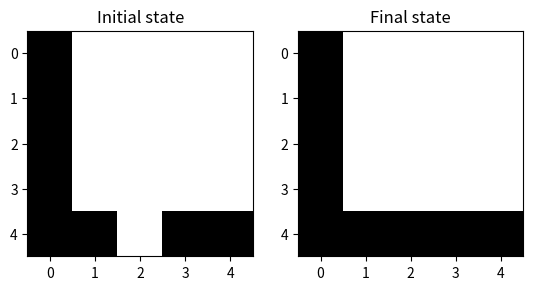
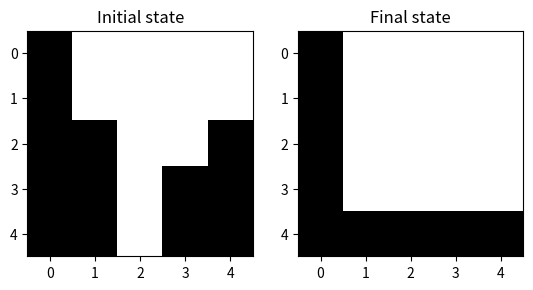
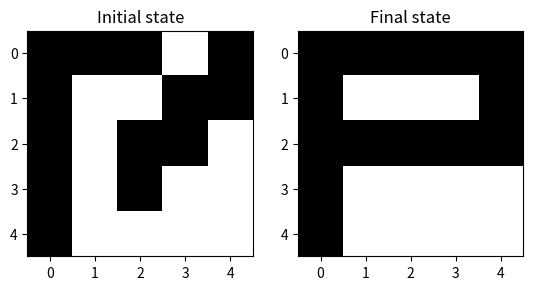
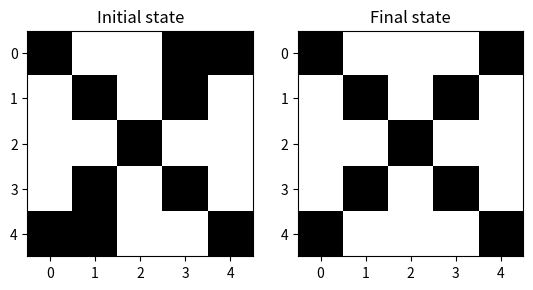
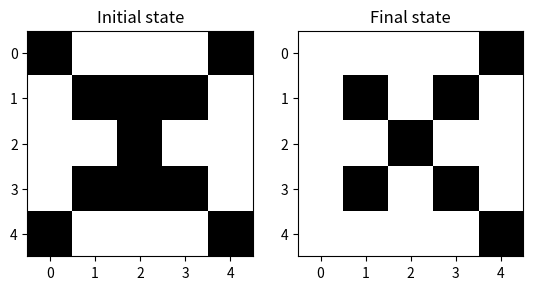
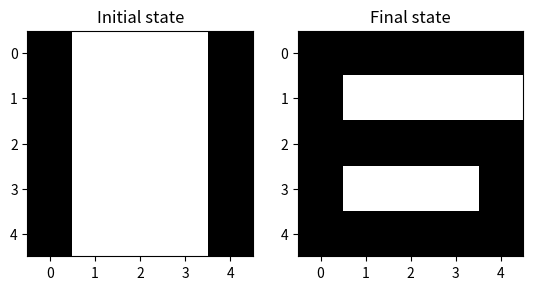
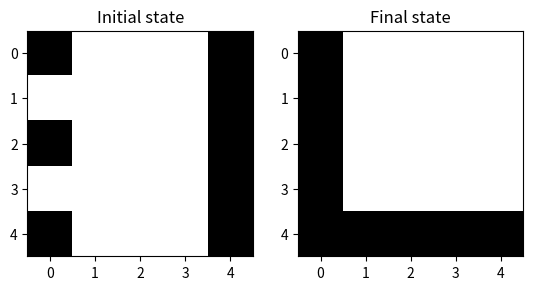
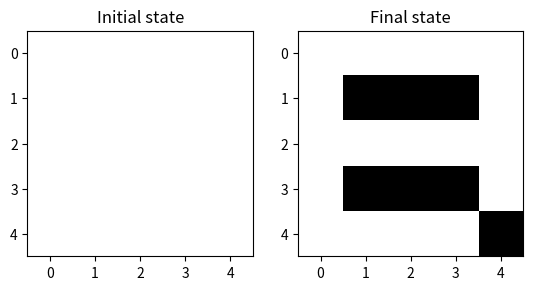

Recreate these plots in Python, in order.
import numpy as np
import matplotlib.pyplot as plt

def compute_next_state(state, weight):
    """
    This implements the syncrhonous update rule in a Hopfield network:
    all the units are updated at the same time in one iteration.

    Parameters
    ----------
    state: array of shape (N,)
        state vector with binary values, coded as +1 or -1
    weight: 2d array of shape (N, N)
        weight matrix where weight[i, j] is the connection weight from
        unit j to unit i and from unit i to unit j (connections are symmetric
        in a Hopfield network)

    Returns
    -------
    next_state: array of shape (N,)
    """
    # Note: '@' is a shorthand for 'np.matmul()'. Numpy automatically promotes
    # 1D arrays (vectors) into 2D arrays (matrices) before applying the
    # matrix multiplication, turning the left operand (here 'state') into a
    # matrix of shape (1, N). After applying the matrix multiplication,
    # numpy then perform the inverse transformation to give back a 1D array.
    next_state = np.where(state @ weight >= 0, +1, -1)
    return next_state

def compute_final_state(initial_state, weight, max_iter=1000):
    """
    Returns
    -------
    final_state: array of shape (N,)
    is_stable: bool
        whether the final state is a stable state
    n_iter: int
        number of iterations of compute_next_state performed
    """
    previous_state = initial_state
    next_state = compute_next_state(previous_state, weight)
    is_stable = np.all(previous_state == next_state)
    n_iter = 0
    while (not is_stable) and (n_iter <= max_iter):
        previous_state = next_state
        next_state = compute_next_state(previous_state, weight)
        is_stable = np.all(previous_state == next_state)
        n_iter += 1

    return previous_state, is_stable, n_iter

def weight_to_memorize_states(states):
    """
    Parameters
    ----------
    states: sequence of arrays of shape (N,)
        the states to be memorized
    
    Returns
    -------
    weight: 2d array of shape (N, N)
        the weight matrix that will memorize the given states
    """
    # concatenate into a matrix with each state as one column of this matrix 
    states_matrix = np.column_stack(states)
    # this will compute the sum of the outer products of each column vectors
    # in the matrix, which are the given states
    weight = states_matrix @ states_matrix.T
    # zero out the diagonal (there are no self-recurrent connections in Hopfield
    # networks)
    np.fill_diagonal(weight, 0)
    return weight

def im_from_string(s):
    # extract each line which correspond to one row of the image
    lines = s.strip().split()
    # convert each character into a digit and concatenate them into a 2d array
    digits = [[(1 if c == '1' else -1) for c in line] for line in lines]
    return np.array(digits)

def state_from_im(im):
    return im.reshape((-1,))

def im_from_state(state, width):
    return state.reshape((-1, width))

def state_from_string(s):
    return state_from_im(im_from_string(s))

str_L = """
        1....
        1....
        1....
        1....
        11111
        """

str_P = """
        11111
        1...1
        11111
        1....
        1....
        """

str_S = """
        11111
        1....
        11111
        ....1
        11111
        """

str_X = """
        1...1
        .1.1.
        ..1..
        .1.1.
        1...1
        """

str_L_corrupted = (
    """
    1....
    1....
    1....
    1....
    11.11
    """)

str_L_corrupted_2 = (
    """
    1....
    1....
    11..1
    11.11
    11.11
    """)

str_P_corrupted = (
    """
    111.1
    1..11
    1.11.
    1.1..
    1....
    """)

str_X_corrupted = (
    """
    1..11
    .1.1.
    ..1..
    .1.1.
    11..1
    """)

str_X_corrupted_2 = (
    """
    1...1
    .111.
    ..1..
    .111.
    1...1
    """)

str_bars = (
    """
    1...1
    1...1
    1...1
    1...1
    1...1
    """)

str_wtf = (
    """
    1...1
    ....1
    1...1
    ....1
    1...1
    """)

str_zero = (
    """
    .....
    .....
    .....
    .....
    .....
    """)


if __name__ == '__main__':
    memory_states = [ state_from_string(s) for s in [str_L, str_P, str_S, str_X]]
    weight = weight_to_memorize_states(memory_states)

    for s in (str_L_corrupted, str_L_corrupted_2, str_P_corrupted,
        str_X_corrupted, str_X_corrupted_2, str_bars, str_wtf, str_zero):
        initial_state = state_from_string(s)
        final_state, is_stable, n_iter = compute_final_state(initial_state, weight)
        print("is_stable, n_iter", is_stable, n_iter)
        initial_im = im_from_state(initial_state, 5)
        final_im = im_from_state(final_state, 5)
        fig, axes = plt.subplots(nrows=1, ncols=2)
        axes[0].imshow(initial_im, cmap="binary")
        axes[0].set_title("Initial state")
        axes[1].imshow(final_im, cmap="binary")
        axes[1].set_title("Final state")
        plt.show()

